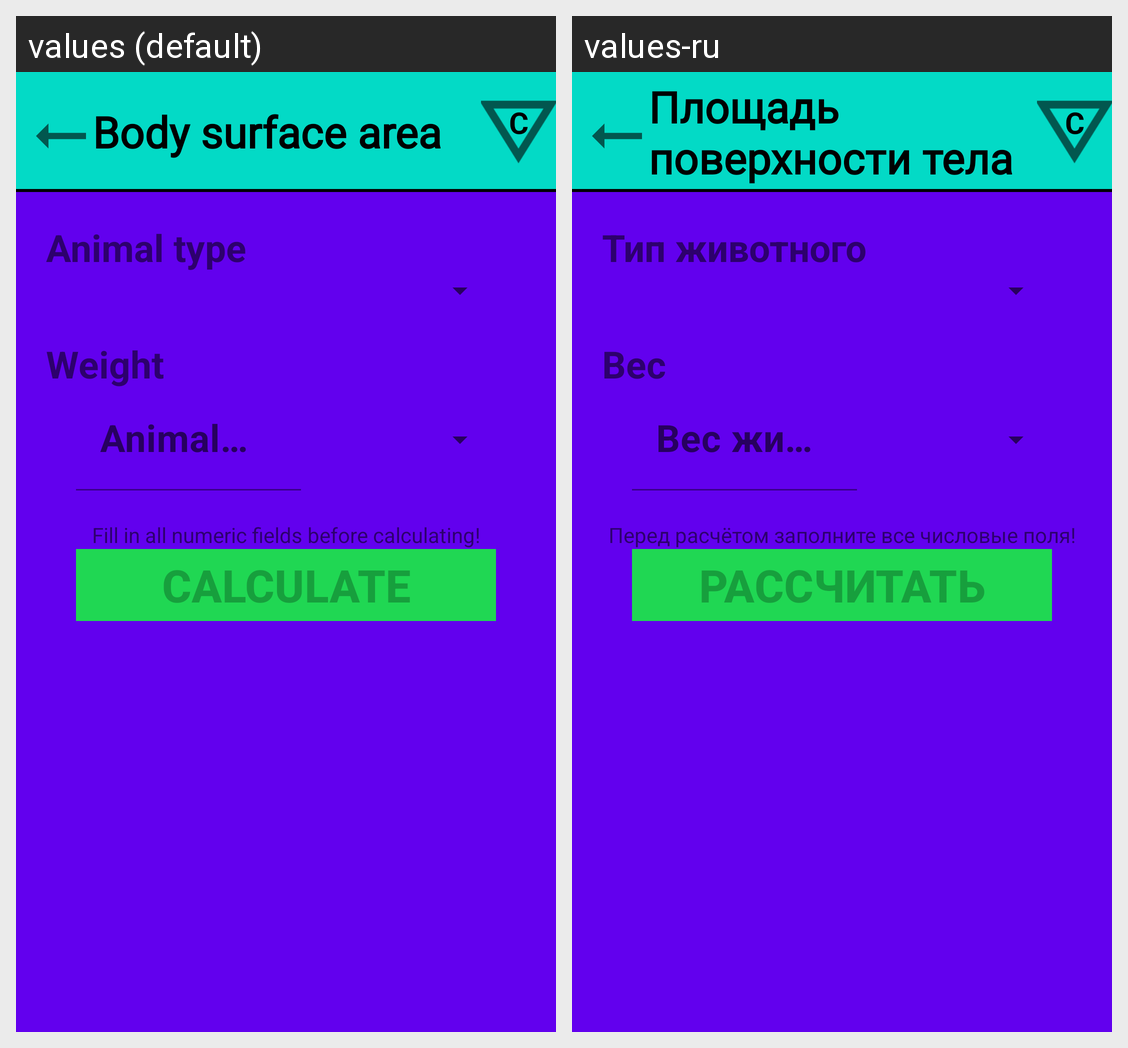

Translations of the strings shown on this Android screen, per locale in the grid:
Android screen res/layout/fragment_pharmacy_surface.xml rendered under 2 locales, left to right: values (default), values-ru. Device: Nexus 5 (rendered at 1080×1920; each locale shown at half size, 540×960, under a caption strip naming it); theme Theme.MaterialComponents.DayNight.NoActionBar.
Strings drawn on this screen, with the default value and each locale's value (text and hints the layout hard-codes, and strings that could not be matched under every locale, appear in the picture but are not listed):

pharmacy_surface_previous_text_text
  values: Body surface area
  values-ru: Площадь
      поверхности тела

pharmacy_type_animal_title_text
  values: Animal type
  values-ru: Тип животного

pharmacy_weight_animal_title_text
  values: Weight
  values-ru: Вес

pharmacy_help_info_text
  values: Fill in all numeric fields before calculating!
  values-ru: Перед расчётом заполните все числовые поля!

pharmacy_calculate_button_text
  values: Calculate
  values-ru: Рассчитать
